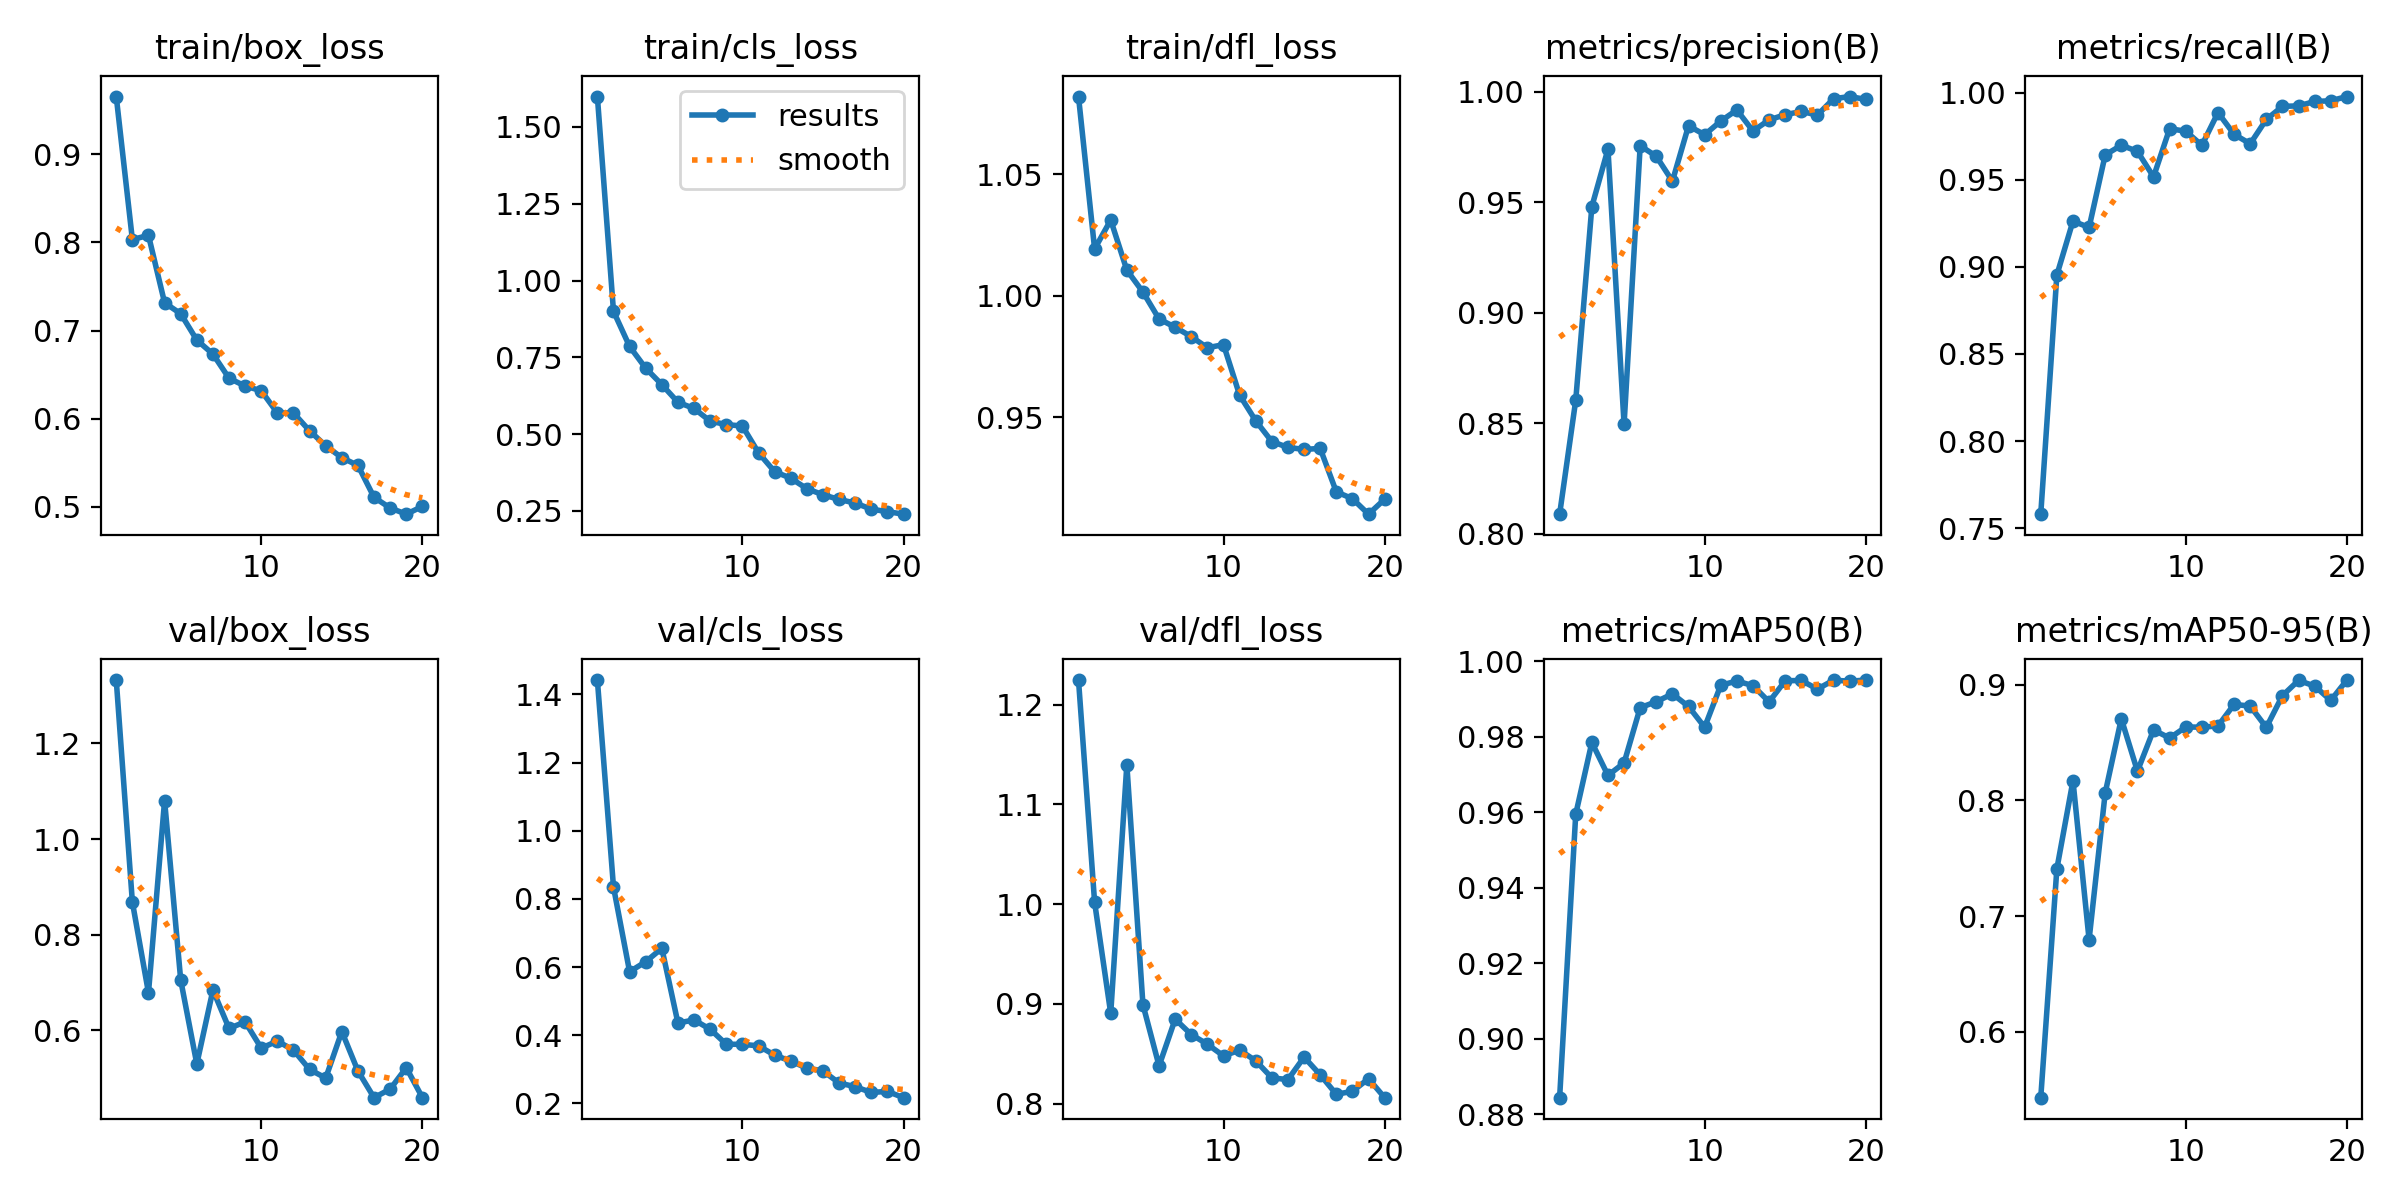

Data behind this chart, as committed beside it:
epoch, time, train/box_loss, train/cls_loss, train/dfl_loss, metrics/precision(B), metrics/recall(B), metrics/mAP50(B), metrics/mAP50-95(B), val/box_loss, val/cls_loss, val/dfl_loss, lr/pg0, lr/pg1, lr/pg2
1, 128.9, 0.9656, 1.599, 1.082, 0.8089, 0.758, 0.8843, 0.5432, 1.333, 1.442, 1.225, 0.06726, 0.0003307, 0.0003307
2, 257.9, 0.8033, 0.8998, 1.019, 0.8605, 0.8953, 0.9595, 0.7409, 0.8683, 0.835, 1.002, 0.03423, 0.0006311, 0.0006311
3, 387.8, 0.808, 0.7852, 1.031, 0.9481, 0.9262, 0.9785, 0.8169, 0.6784, 0.5865, 0.8905, 0.001165, 0.0008986, 0.0008986
4, 518.7, 0.7316, 0.7145, 1.01, 0.9741, 0.9226, 0.9697, 0.6796, 1.08, 0.6157, 1.14, 0.0008515, 0.0008515, 0.0008515
5, 654.1, 0.7191, 0.6612, 1.001, 0.8495, 0.9642, 0.973, 0.8064, 0.7051, 0.6551, 0.8992, 0.000802, 0.000802, 0.000802
6, 783.7, 0.6892, 0.6037, 0.9904, 0.9756, 0.9698, 0.9877, 0.8704, 0.5294, 0.4359, 0.8378, 0.0007525, 0.0007525, 0.0007525
7, 914.5, 0.6733, 0.5833, 0.987, 0.9708, 0.9663, 0.9893, 0.8251, 0.6842, 0.4451, 0.8847, 0.000703, 0.000703, 0.000703
8, 1050, 0.6459, 0.5422, 0.9831, 0.9596, 0.9516, 0.9913, 0.8608, 0.6039, 0.4177, 0.8693, 0.0006535, 0.0006535, 0.0006535
9, 1181, 0.637, 0.5308, 0.9785, 0.9847, 0.9793, 0.988, 0.8538, 0.6174, 0.3738, 0.8596, 0.000604, 0.000604, 0.000604
10, 1314, 0.6316, 0.5263, 0.9798, 0.9806, 0.9778, 0.9825, 0.8633, 0.5626, 0.3735, 0.8479, 0.0005545, 0.0005545, 0.0005545
11, 1444, 0.6065, 0.4393, 0.959, 0.9868, 0.9697, 0.9936, 0.8632, 0.5773, 0.369, 0.8536, 0.000505, 0.000505, 0.000505
12, 1576, 0.6065, 0.3777, 0.9484, 0.9918, 0.9885, 0.9947, 0.8642, 0.5584, 0.3418, 0.843, 0.0004555, 0.0004555, 0.0004555
13, 1706, 0.5862, 0.3564, 0.9399, 0.9823, 0.976, 0.9935, 0.8829, 0.5179, 0.3242, 0.8258, 0.000406, 0.000406, 0.000406
14, 1847, 0.5692, 0.3222, 0.9375, 0.9873, 0.9706, 0.9892, 0.8813, 0.4999, 0.3038, 0.8241, 0.0003565, 0.0003565, 0.0003565
15, 1978, 0.5557, 0.3024, 0.9366, 0.9897, 0.9846, 0.9948, 0.863, 0.5973, 0.2957, 0.8467, 0.000307, 0.000307, 0.000307
16, 2108, 0.5469, 0.2872, 0.9371, 0.9911, 0.9921, 0.9949, 0.8904, 0.5147, 0.26, 0.8289, 0.0002575, 0.0002575, 0.0002575
17, 2240, 0.5107, 0.2755, 0.9192, 0.9895, 0.9924, 0.9926, 0.9036, 0.4589, 0.2493, 0.8094, 0.000208, 0.000208, 0.000208
18, 2372, 0.4986, 0.2556, 0.9164, 0.9969, 0.9949, 0.995, 0.8987, 0.4769, 0.2323, 0.8123, 0.0001585, 0.0001585, 0.0001585
19, 2504, 0.4916, 0.2474, 0.91, 0.9979, 0.9953, 0.9947, 0.8863, 0.5216, 0.2354, 0.825, 0.000109, 0.000109, 0.000109
20, 2635, 0.5004, 0.2392, 0.9162, 0.9966, 0.9977, 0.995, 0.9039, 0.4591, 0.217, 0.806, 5.95e-05, 5.95e-05, 5.95e-05
